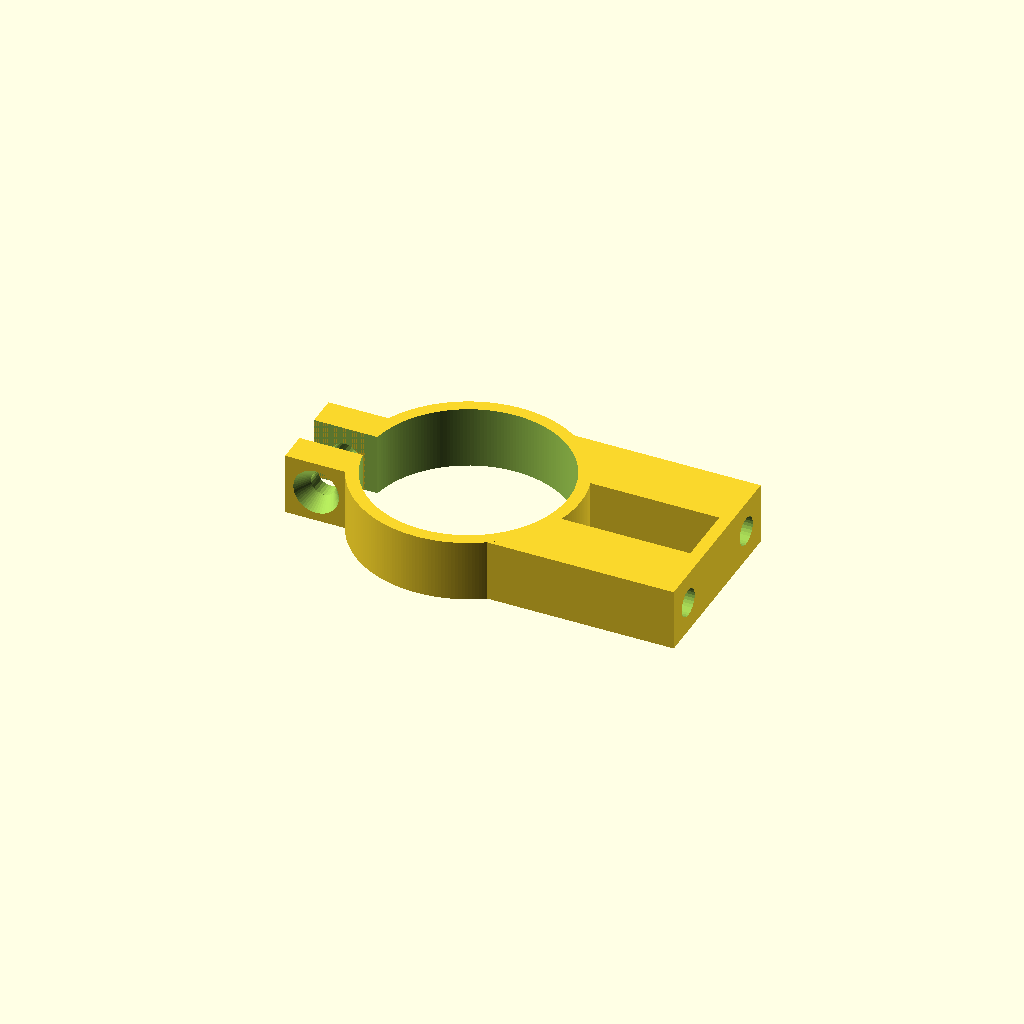
Cell 1: rendered with the file's own defaults.
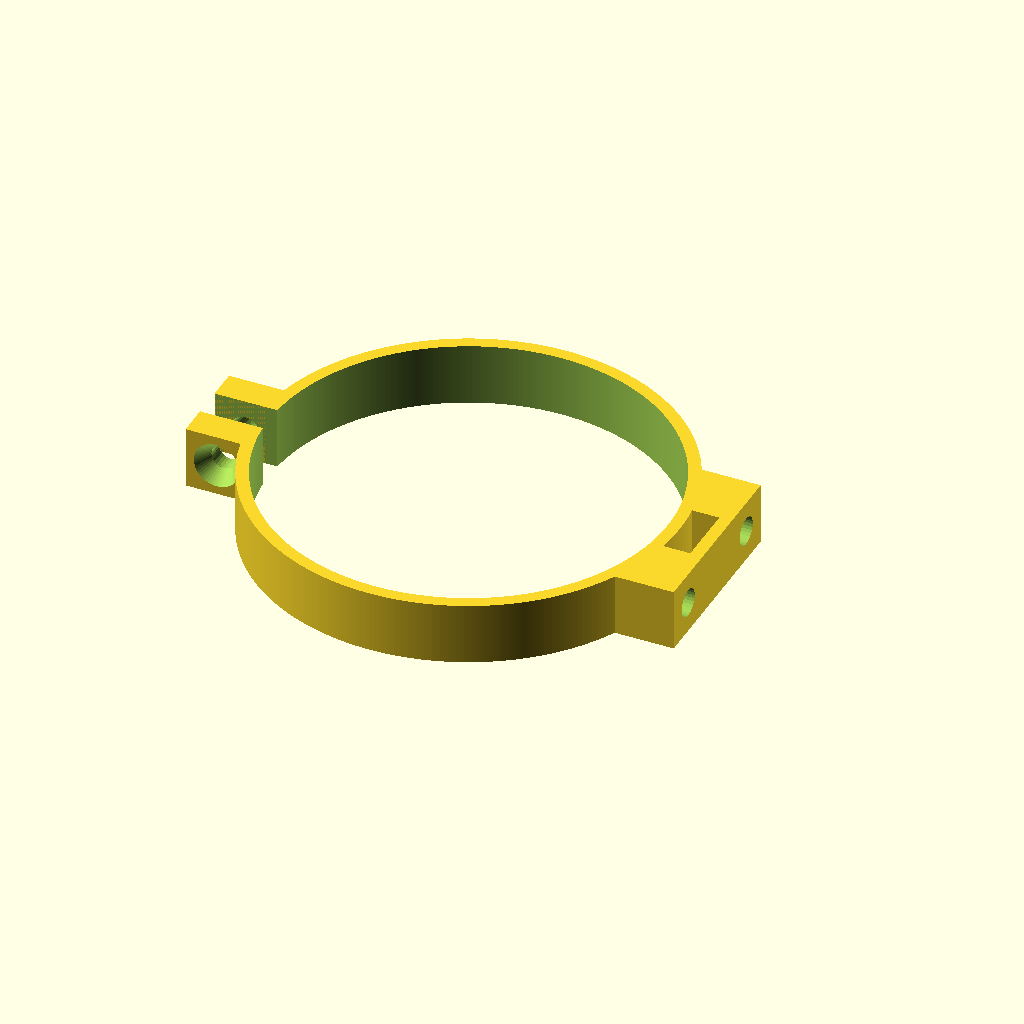
Cell 2: motor_dia = 64 (everything else at default).
One fixed orthographic camera (rotation 55°, 0°, 25°; colour scheme Cornfield) for every cell.
Source of the model, models/frame/motor_clamp.scad:
$fa=1;
$fs=0.5;

frame_length = 120;

sh_through = 4;
sh_countersink = 3;
sh_thread = 4.5; // 2.7 for tapping, 4.5 for brass insert

motor_dia = 32;

shell_thickness = 2;

motor_center_height = 40;

module countersink_cyl() {
    hull () {
        translate([0,0,-30])cylinder(1, (sh_countersink-1) + (sh_through/2), (sh_countersink-1) + (sh_through/2));
        translate([0,0,-1])cylinder(sh_countersink, (sh_countersink-1) + (sh_through/2), sh_through/2);
    }

    translate([0,0,0])cylinder(30, sh_through/2, sh_through/2);
}

difference() {
    union(){
        cylinder(10,motor_dia/2 + shell_thickness,motor_dia/2 + shell_thickness);
        translate([0,-10/2 + 10,0])cube([motor_center_height,10,10]);
        translate([0,-10/2 - 10,0])cube([motor_center_height,10,10]);
        translate([motor_center_height-shell_thickness,-30/2,0])cube([shell_thickness,30,10]);
        
        difference(){
            translate([-motor_dia/2-10,-2.5-5,0])cube([10,5,10]);
            translate([-motor_dia/2-5,-7,5])rotate([-90,0,0])countersink_cyl();
        }
        difference(){
            translate([-motor_dia/2-10,2.5,0])cube([10,5,10]);
            translate([-motor_dia/2-5,0,5])rotate([-90,0,0])cylinder(50,sh_thread/2,sh_thread/2);
        }
        
    }

    translate([0,0,-1])cylinder(12,motor_dia/2,motor_dia/2);
    
    translate([-50,-2.5,-1])cube([50,5,12]);
    
    translate([motor_center_height-20,-(20/2),5])rotate([0,90,0])cylinder(50,sh_thread/2,sh_thread/2);
    translate([motor_center_height-20,+(20/2),5])rotate([0,90,0])cylinder(50,sh_thread/2,sh_thread/2);
}
Parameter table extracted from the source (name, type, default, range or options):
frame_length: number, default 120
sh_through: number, default 4
sh_countersink: number, default 3
sh_thread: number, default 4.5
motor_dia: number, default 32
shell_thickness: number, default 2
motor_center_height: number, default 40
